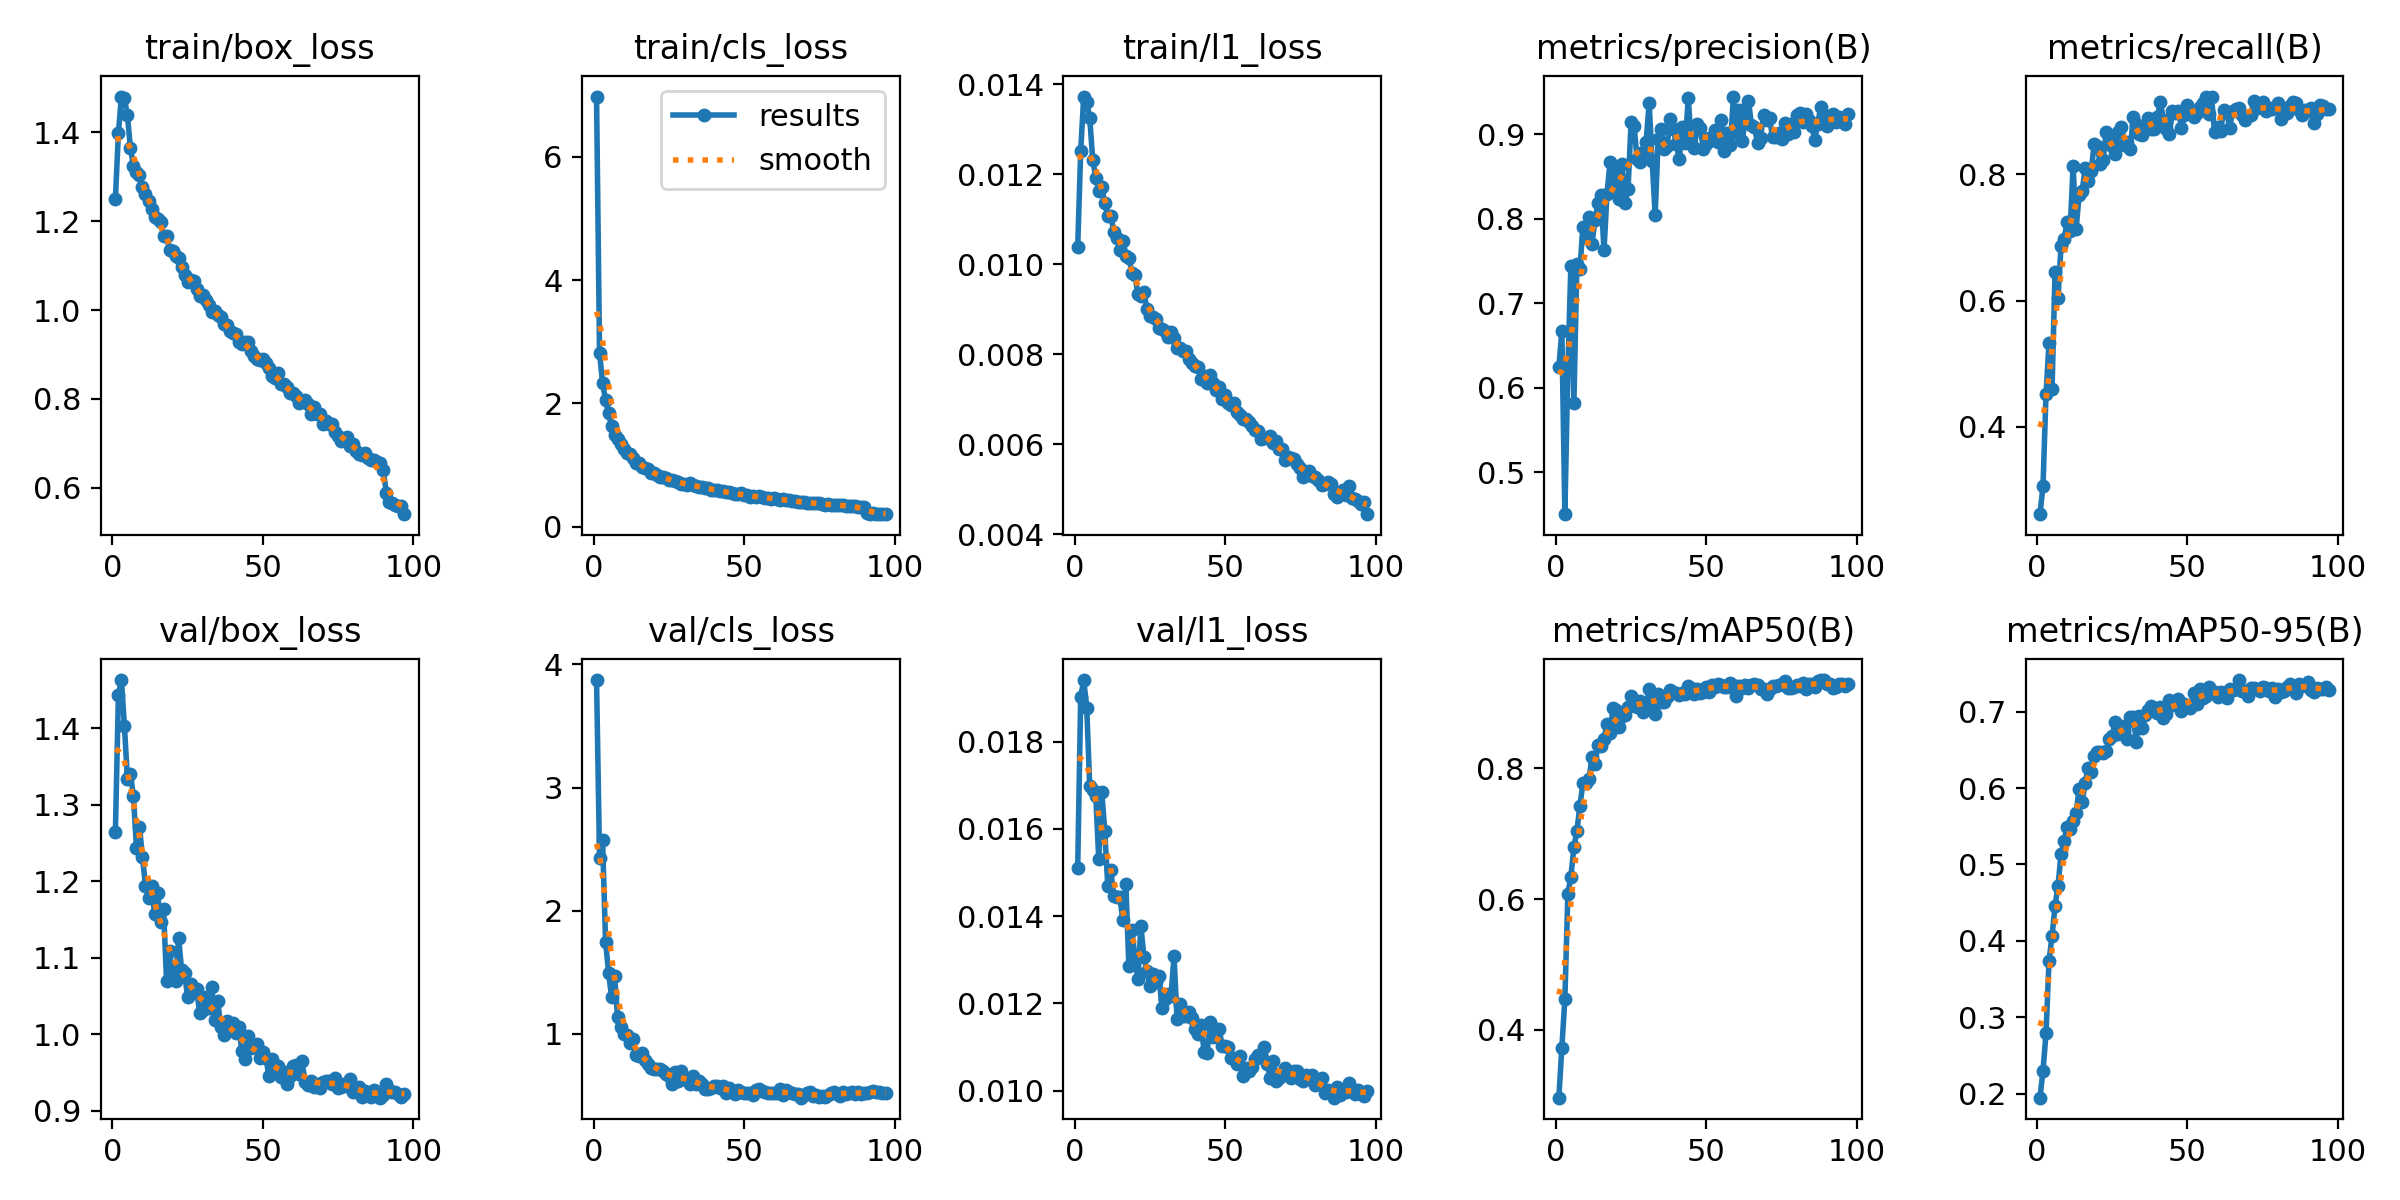

The file beside this chart, header and first rows:
epoch, time, train/box_loss, train/cls_loss, train/l1_loss, metrics/precision(B), metrics/recall(B), metrics/mAP50(B), metrics/mAP50-95(B), val/box_loss, val/cls_loss, val/l1_loss, lr/pg0, lr/pg1, lr/pg2
1, 155, 1.251, 6.981, 0.01038, 0.6245, 0.2618, 0.2963, 0.195, 1.265, 3.874, 0.0151, 0.0001845, 0.0001845, 0.0001845
2, 294, 1.398, 2.818, 0.01252, 0.6665, 0.3062, 0.3729, 0.2304, 1.443, 2.426, 0.01902, 0.0003662, 0.0003662, 0.0003662
3, 430.8, 1.481, 2.334, 0.01373, 0.4502, 0.4521, 0.4465, 0.2791, 1.463, 2.571, 0.01941, 0.0005442, 0.0005442, 0.0005442
4, 567.6, 1.477, 2.052, 0.01361, 0.6234, 0.5336, 0.6084, 0.3743, 1.403, 1.748, 0.01878, 0.0005395, 0.0005395, 0.0005395
5, 704.4, 1.438, 1.843, 0.01325, 0.7441, 0.4599, 0.6342, 0.4062, 1.333, 1.497, 0.01698, 0.000534, 0.000534, 0.000534
6, 841.3, 1.364, 1.63, 0.01232, 0.5819, 0.6451, 0.6794, 0.446, 1.34, 1.298, 0.01688, 0.0005285, 0.0005285, 0.0005285
7, 978, 1.325, 1.485, 0.01193, 0.7461, 0.6045, 0.7043, 0.4724, 1.311, 1.47, 0.01676, 0.000523, 0.000523, 0.000523
8, 1115, 1.311, 1.416, 0.01164, 0.7408, 0.6873, 0.7424, 0.514, 1.244, 1.132, 0.0153, 0.0005175, 0.0005175, 0.0005175
9, 1252, 1.303, 1.347, 0.01171, 0.7902, 0.6973, 0.7769, 0.5304, 1.271, 1.052, 0.01685, 0.000512, 0.000512, 0.000512
10, 1389, 1.277, 1.253, 0.01137, 0.7769, 0.7247, 0.7767, 0.5496, 1.231, 0.9949, 0.01594, 0.0005065, 0.0005065, 0.0005065
11, 1526, 1.262, 1.197, 0.01108, 0.8018, 0.7102, 0.7829, 0.5467, 1.194, 0.9913, 0.01469, 0.000501, 0.000501, 0.000501
12, 1663, 1.245, 1.179, 0.01108, 0.7695, 0.8127, 0.8167, 0.5567, 1.179, 0.9248, 0.01505, 0.0004955, 0.0004955, 0.0004955
13, 1800, 1.227, 1.116, 0.01072, 0.7986, 0.7138, 0.8059, 0.5673, 1.193, 0.9539, 0.01445, 0.0004899, 0.0004899, 0.0004899
14, 1938, 1.209, 1.039, 0.01059, 0.8189, 0.7675, 0.8355, 0.5993, 1.158, 0.8271, 0.01443, 0.0004844, 0.0004844, 0.0004844
15, 2075, 1.206, 1.037, 0.01031, 0.8276, 0.7736, 0.8333, 0.5817, 1.185, 0.819, 0.01443, 0.0004789, 0.0004789, 0.0004789
16, 2212, 1.199, 0.9676, 0.01053, 0.7625, 0.8093, 0.8453, 0.6063, 1.147, 0.8468, 0.01391, 0.0004734, 0.0004734, 0.0004734
17, 2349, 1.167, 0.9556, 0.01019, 0.8294, 0.789, 0.8679, 0.6267, 1.163, 0.7857, 0.01474, 0.0004679, 0.0004679, 0.0004679
18, 2486, 1.168, 0.9319, 0.01015, 0.8668, 0.8058, 0.8538, 0.6211, 1.069, 0.7555, 0.01286, 0.0004624, 0.0004624, 0.0004624
19, 2623, 1.134, 0.8651, 0.00982, 0.835, 0.8474, 0.8919, 0.6417, 1.108, 0.7252, 0.01368, 0.0004569, 0.0004569, 0.0004569
20, 2761, 1.133, 0.8722, 0.00976, 0.8574, 0.8456, 0.8891, 0.647, 1.077, 0.71, 0.01306, 0.0004514, 0.0004514, 0.0004514
21, 2897, 1.121, 0.8414, 0.00934, 0.8231, 0.8169, 0.8637, 0.6474, 1.07, 0.7157, 0.01255, 0.0004459, 0.0004459, 0.0004459
22, 3034, 1.117, 0.8093, 0.0093, 0.8654, 0.8226, 0.8803, 0.6459, 1.126, 0.7148, 0.01377, 0.0004404, 0.0004404, 0.0004404
23, 3172, 1.097, 0.8091, 0.00939, 0.8191, 0.8679, 0.8818, 0.6483, 1.084, 0.6962, 0.01307, 0.0004349, 0.0004349, 0.0004349
24, 3309, 1.079, 0.7916, 0.00901, 0.8356, 0.8611, 0.8943, 0.6638, 1.08, 0.6757, 0.01274, 0.0004294, 0.0004294, 0.0004294
25, 3446, 1.064, 0.7534, 0.00885, 0.9147, 0.8443, 0.9102, 0.6684, 1.048, 0.6563, 0.01239, 0.0004239, 0.0004239, 0.0004239
26, 3584, 1.068, 0.7581, 0.00883, 0.9103, 0.8331, 0.9041, 0.6864, 1.066, 0.5893, 0.01268, 0.0004184, 0.0004184, 0.0004184
27, 3721, 1.064, 0.7346, 0.00879, 0.8706, 0.8672, 0.8932, 0.671, 1.06, 0.6866, 0.01249, 0.0004129, 0.0004129, 0.0004129
28, 3859, 1.048, 0.7236, 0.00859, 0.8673, 0.875, 0.9025, 0.6814, 1.059, 0.616, 0.01263, 0.0004074, 0.0004074, 0.0004074
29, 3996, 1.032, 0.6982, 0.00857, 0.8792, 0.8459, 0.8855, 0.6752, 1.027, 0.6999, 0.0119, 0.0004019, 0.0004019, 0.0004019
30, 4133, 1.033, 0.6854, 0.00853, 0.8913, 0.8511, 0.8915, 0.6636, 1.032, 0.6295, 0.01209, 0.0003964, 0.0003964, 0.0003964
31, 4270, 1.022, 0.6778, 0.00839, 0.9372, 0.8401, 0.9206, 0.6932, 1.049, 0.6334, 0.01221, 0.0003909, 0.0003909, 0.0003909
32, 4407, 1.011, 0.6998, 0.00849, 0.8685, 0.8913, 0.9095, 0.6927, 1.035, 0.5917, 0.01216, 0.0003854, 0.0003854, 0.0003854
33, 4544, 0.9946, 0.6691, 0.00837, 0.8044, 0.8802, 0.8829, 0.6599, 1.062, 0.6579, 0.01308, 0.0003799, 0.0003799, 0.0003799
34, 4680, 0.9972, 0.6533, 0.00814, 0.8944, 0.864, 0.9128, 0.6941, 1.019, 0.5899, 0.01164, 0.0003744, 0.0003744, 0.0003744
35, 4818, 0.9878, 0.6468, 0.00815, 0.9064, 0.8622, 0.9009, 0.678, 1.044, 0.6182, 0.01199, 0.0003688, 0.0003688, 0.0003688
36, 4955, 0.9844, 0.6349, 0.00808, 0.8827, 0.8737, 0.9013, 0.6959, 1.01, 0.5914, 0.01171, 0.0003633, 0.0003633, 0.0003633
37, 5092, 0.9696, 0.6344, 0.00808, 0.8864, 0.8892, 0.9086, 0.7022, 0.9997, 0.552, 0.01171, 0.0003578, 0.0003578, 0.0003578
38, 5229, 0.9653, 0.6246, 0.00789, 0.9184, 0.8719, 0.9195, 0.7069, 1.018, 0.5531, 0.01181, 0.0003523, 0.0003523, 0.0003523
39, 5366, 0.9522, 0.5973, 0.0078, 0.9064, 0.8717, 0.9161, 0.704, 1.007, 0.5558, 0.01167, 0.0003468, 0.0003468, 0.0003468
40, 5503, 0.9478, 0.5985, 0.00775, 0.8889, 0.8907, 0.915, 0.6987, 1.015, 0.5752, 0.01142, 0.0003413, 0.0003413, 0.0003413
41, 5640, 0.9458, 0.5985, 0.00773, 0.8706, 0.9143, 0.9116, 0.7065, 1.002, 0.5781, 0.0113, 0.0003358, 0.0003358, 0.0003358
42, 5777, 0.9289, 0.5721, 0.00745, 0.9087, 0.8863, 0.9148, 0.6914, 1.01, 0.5626, 0.01151, 0.0003303, 0.0003303, 0.0003303
43, 5915, 0.9243, 0.5742, 0.00751, 0.8898, 0.8713, 0.9141, 0.6968, 0.9782, 0.572, 0.01089, 0.0003248, 0.0003248, 0.0003248
44, 6052, 0.9271, 0.5568, 0.00737, 0.943, 0.8643, 0.9257, 0.7148, 0.9683, 0.5185, 0.01087, 0.0003193, 0.0003193, 0.0003193
45, 6190, 0.9286, 0.556, 0.00755, 0.8887, 0.8996, 0.9223, 0.7091, 0.9978, 0.5569, 0.01158, 0.0003138, 0.0003138, 0.0003138
46, 6327, 0.9088, 0.552, 0.00737, 0.8835, 0.8976, 0.9127, 0.7104, 0.9816, 0.5341, 0.01122, 0.0003083, 0.0003083, 0.0003083
47, 6464, 0.8959, 0.5239, 0.00721, 0.9121, 0.9007, 0.9218, 0.7166, 0.9829, 0.5103, 0.01142, 0.0003028, 0.0003028, 0.0003028
48, 6601, 0.8902, 0.5252, 0.00727, 0.9073, 0.8741, 0.9154, 0.701, 0.9874, 0.5419, 0.01141, 0.0002973, 0.0002973, 0.0002973
49, 6738, 0.8871, 0.5397, 0.007, 0.8824, 0.8947, 0.9162, 0.7099, 0.9688, 0.5293, 0.01103, 0.0002918, 0.0002918, 0.0002918
50, 6876, 0.8891, 0.5081, 0.00709, 0.889, 0.9103, 0.9243, 0.7072, 0.9774, 0.5152, 0.01102, 0.0002863, 0.0002863, 0.0002863
51, 7013, 0.8811, 0.5066, 0.00691, 0.8957, 0.8978, 0.9171, 0.7049, 0.9694, 0.5195, 0.011, 0.0002808, 0.0002808, 0.0002808
52, 7150, 0.8684, 0.4885, 0.00687, 0.8933, 0.8906, 0.9278, 0.7247, 0.9454, 0.5177, 0.01075, 0.0002753, 0.0002753, 0.0002753
53, 7287, 0.8518, 0.4931, 0.00693, 0.9052, 0.897, 0.9244, 0.7098, 0.9675, 0.5037, 0.01074, 0.0002698, 0.0002698, 0.0002698
54, 7425, 0.8465, 0.4765, 0.00672, 0.8906, 0.9068, 0.9284, 0.7297, 0.9587, 0.5418, 0.01062, 0.0002643, 0.0002643, 0.0002643
55, 7562, 0.858, 0.4903, 0.00666, 0.9166, 0.9129, 0.9271, 0.7183, 0.959, 0.5472, 0.01079, 0.0002588, 0.0002588, 0.0002588
56, 7699, 0.8325, 0.4838, 0.00656, 0.88, 0.9233, 0.9248, 0.7203, 0.9441, 0.5383, 0.01034, 0.0002533, 0.0002533, 0.0002533
57, 7836, 0.8332, 0.4714, 0.00657, 0.9014, 0.8961, 0.9244, 0.7323, 0.9507, 0.5226, 0.01052, 0.0002478, 0.0002478, 0.0002478
58, 7973, 0.8275, 0.4624, 0.0065, 0.8874, 0.9218, 0.9304, 0.7262, 0.9353, 0.517, 0.01044, 0.0002422, 0.0002422, 0.0002422
59, 8111, 0.8122, 0.4489, 0.00642, 0.9447, 0.8665, 0.9276, 0.7262, 0.9452, 0.5153, 0.01055, 0.0002367, 0.0002367, 0.0002367
60, 8248, 0.8122, 0.457, 0.00632, 0.9013, 0.8749, 0.9104, 0.7188, 0.9588, 0.5151, 0.01073, 0.0002312, 0.0002312, 0.0002312
... 37 more rows
